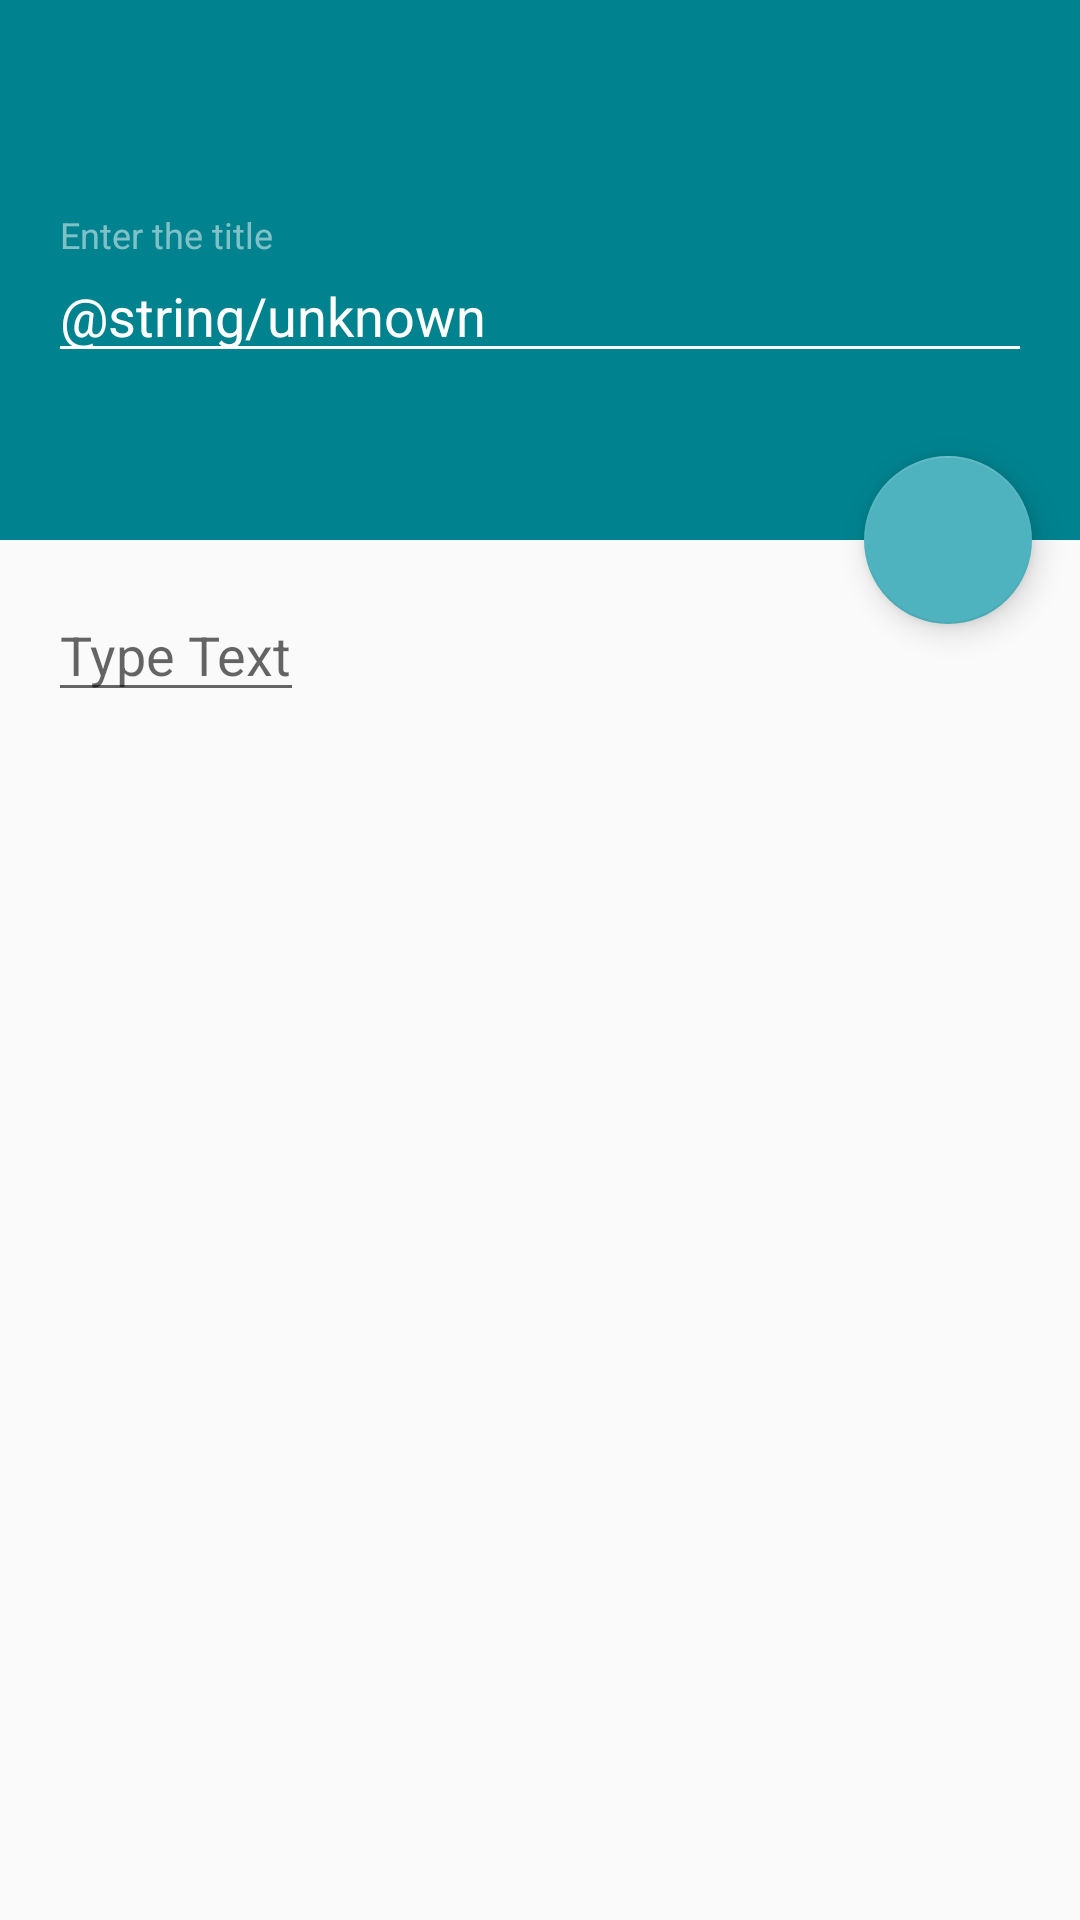

The Android layout XML behind this screen, and the referenced resources:
<!-- AndroidManifest.xml: activity theme AppTheme.NoActionBar -->
<!-- res/layout/activity_note.xml -->
<?xml version="1.0" encoding="utf-8"?>
<android.support.design.widget.CoordinatorLayout
    xmlns:android="http://schemas.android.com/apk/res/android"
    xmlns:app="http://schemas.android.com/apk/res-auto"
    xmlns:tools="http://schemas.android.com/tools"
    android:layout_width="match_parent"
    android:layout_height="match_parent"
    android:fitsSystemWindows="true"
    tools:context="com.softartdev.notecrypt.ui.note.NoteActivity">

    <android.support.design.widget.AppBarLayout
        android:id="@+id/app_bar"
        android:layout_width="match_parent"
        android:layout_height="@dimen/app_bar_height"
        android:fitsSystemWindows="true"
        android:theme="@style/AppTheme.AppBarOverlay">

        <android.support.design.widget.CollapsingToolbarLayout
            android:id="@+id/toolbar_layout"
            android:layout_width="match_parent"
            android:layout_height="match_parent"
            android:fitsSystemWindows="true"
            app:contentScrim="?attr/colorPrimary"
            app:layout_scrollFlags="scroll|exitUntilCollapsed">

            <LinearLayout
                android:layout_width="match_parent"
                android:layout_height="wrap_content"
                android:orientation="vertical">

                <android.support.v7.widget.Toolbar
                    android:id="@+id/note_toolbar"
                    android:layout_width="match_parent"
                    android:layout_height="?attr/actionBarSize"
                    app:layout_collapseMode="pin"
                    app:popupTheme="@style/AppTheme.PopupOverlay" />

                <android.support.design.widget.TextInputLayout
                    android:id="@+id/note_title_text_input_layout"
                    android:layout_width="match_parent"
                    android:layout_height="wrap_content"
                    android:layout_margin="@dimen/text_margin">

                    <android.support.design.widget.TextInputEditText
                        android:id="@+id/note_title_edit_text"
                        android:layout_width="match_parent"
                        android:layout_height="wrap_content"
                        android:hint="@string/enter_the_title"
                        android:selectAllOnFocus="true"
                        android:text="@string/unknown" />

                </android.support.design.widget.TextInputLayout>

            </LinearLayout>

        </android.support.design.widget.CollapsingToolbarLayout>

    </android.support.design.widget.AppBarLayout>

    <include layout="@layout/content_note"/>

    <android.support.design.widget.FloatingActionButton
        android:id="@+id/save_note_fab"
        android:layout_width="wrap_content"
        android:layout_height="wrap_content"
        android:layout_margin="@dimen/fab_margin"
        app:layout_anchor="@id/app_bar"
        app:layout_anchorGravity="bottom|end"
        app:srcCompat="@drawable/ic_save_black_24dp"/>

</android.support.design.widget.CoordinatorLayout>
<!-- res/layout/content_note.xml (included above) -->
<?xml version="1.0" encoding="utf-8"?>
<android.support.v4.widget.NestedScrollView
    xmlns:android="http://schemas.android.com/apk/res/android"
    xmlns:app="http://schemas.android.com/apk/res-auto"
    xmlns:tools="http://schemas.android.com/tools"
    android:layout_width="match_parent"
    android:layout_height="match_parent"
    app:layout_behavior="@string/appbar_scrolling_view_behavior"
    tools:context="com.softartdev.notecrypt.ui.note.NoteActivity"
    tools:showIn="@layout/activity_note">

    <EditText
        android:id="@+id/note_edit_text"
        android:layout_width="wrap_content"
        android:layout_height="wrap_content"
        android:layout_margin="@dimen/text_margin"
        android:hint="@string/type_text"
        android:inputType="textMultiLine"/>

</android.support.v4.widget.NestedScrollView>
<!-- resources referenced by this layout -->
<resources>
  <dimen name="app_bar_height">180dp</dimen>
  <dimen name="fab_margin">16dp</dimen>
  <dimen name="text_margin">16dp</dimen>
  <string name="enter_the_title">Enter the title</string>
  <string name="type_text">Type Text</string>
  <style name="AppTheme.AppBarOverlay" parent="ThemeOverlay.AppCompat.Dark.ActionBar" />
  <style name="AppTheme.PopupOverlay" parent="ThemeOverlay.AppCompat.Light" />
  <style name="AppTheme.NoActionBar">
          <item name="windowActionBar">false</item>
          <item name="windowNoTitle">true</item>
      </style>
</resources>
